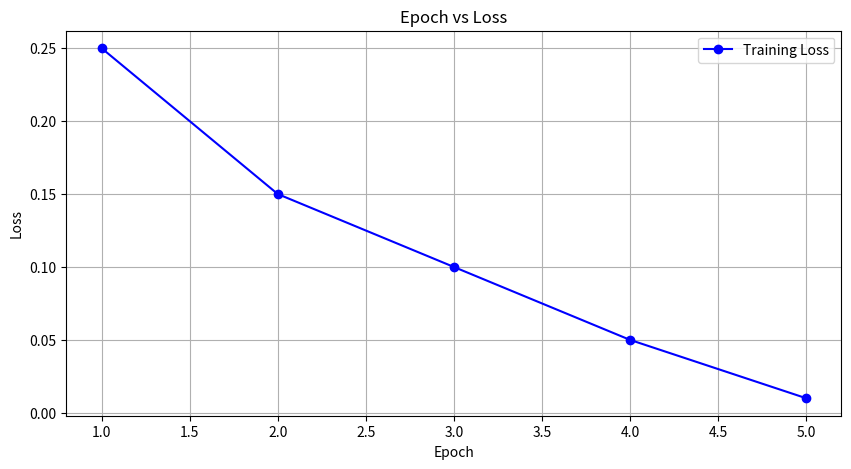

The script that saved this image:
import matplotlib.pyplot as plt

# Sample data: epochs and their corresponding loss values
epochs = [1, 2, 3, 4, 5]
loss = [0.25, 0.15, 0.10, 0.05, 0.01]

plt.figure(figsize=(10, 5))
plt.plot(epochs, loss, marker='o', color='b', label='Training Loss')
plt.title('Epoch vs Loss')
plt.xlabel('Epoch')
plt.ylabel('Loss')
plt.legend()
plt.grid(True)
plt.show()
